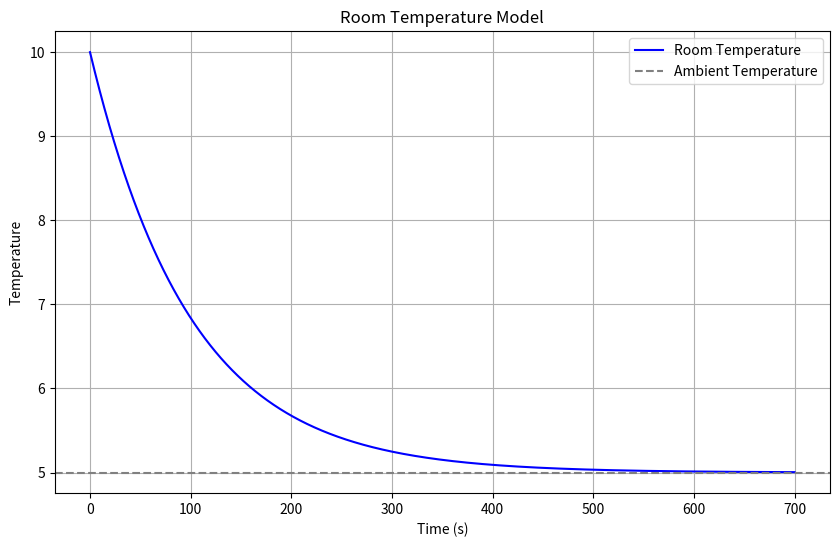

Here is the Python script that generated this plot:
import numpy as np
import matplotlib.pyplot as plt

# 1. Define the physical system and its constants
T_ambient = 5.0  # Constant outside ambient temperature ($^\circ C$)
C_air = 100.0  # Thermal capacitance of the room's air ($J/^\circ C$)
R_wall = 1.0  # Thermal resistance of the walls ($^\circ C \cdot s / J$)


# 2. Define the physics model (the differential equation)
def room_thermal_model(T_room):
    heat_transfer_walls = (T_ambient - T_room) / R_wall
    dT_room_dt = heat_transfer_walls / C_air
    return dT_room_dt


# 3. Simulate the model over time
initial_temp = 10.0  # Start with a room temperature of 10°C
dt = 0.1  # Time step size (seconds)
t_end = 700.0  # Total simulation time (seconds)
time = np.arange(0, t_end, dt)

temp_history = [initial_temp]

for t in time[1:]:
    current_temp = temp_history[-1]
    next_temp = current_temp + room_thermal_model(current_temp) * dt
    temp_history.append(next_temp)

# 4. Visualize the results
plt.figure(figsize=(10, 6))
plt.plot(time, temp_history, "b-", label="Room Temperature")
plt.axhline(y=T_ambient, color="gray", linestyle="--", label="Ambient Temperature")
plt.xlabel("Time (s)")
plt.ylabel("Temperature")
plt.title("Room Temperature Model")  # Changed title here
plt.grid(True)
plt.legend()

plt.show()
